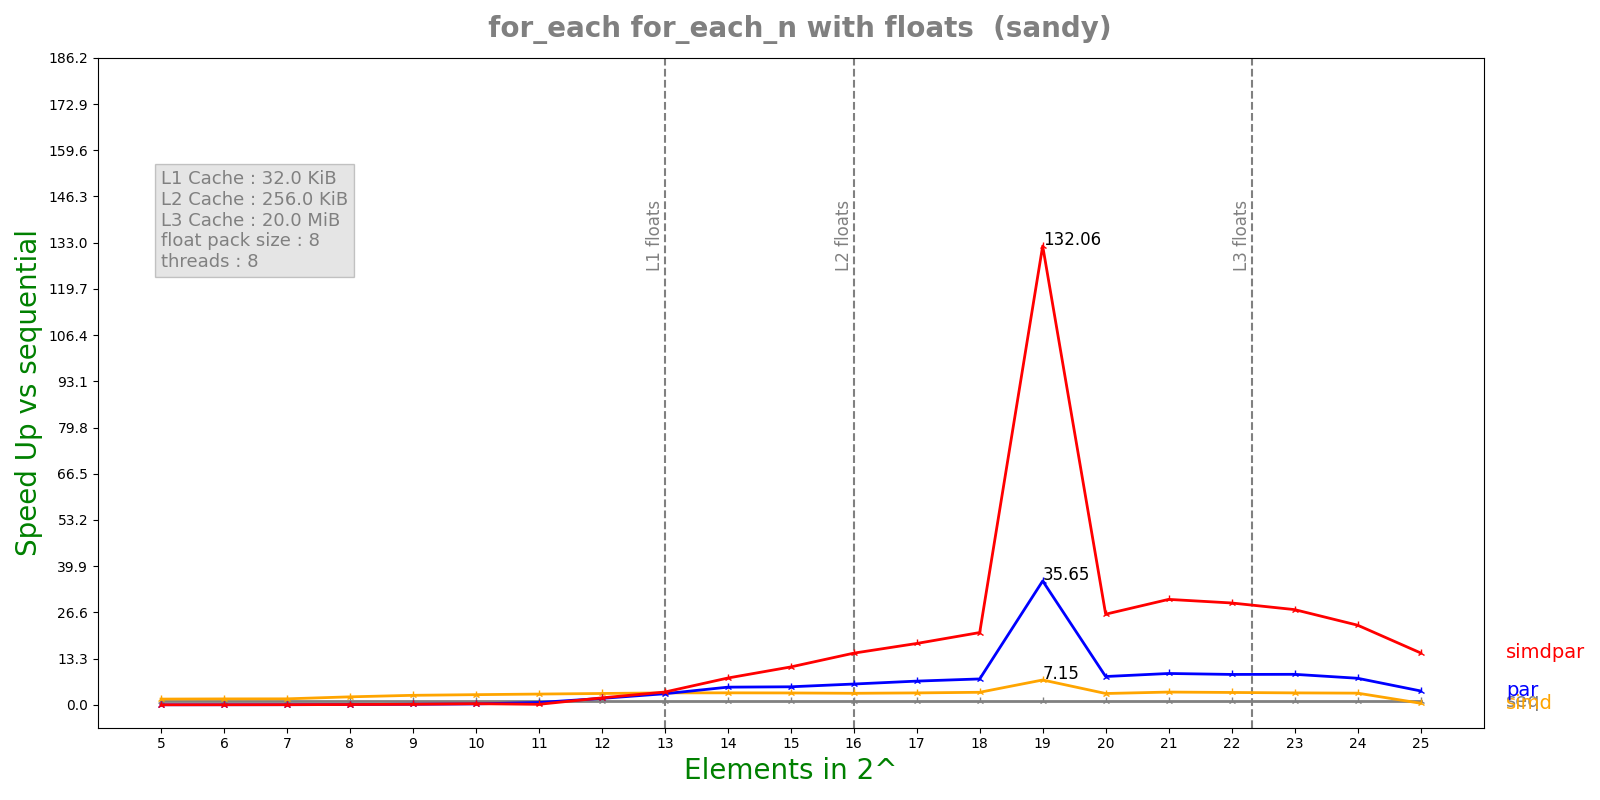

The file beside this chart, header and first rows:
n, lane, threads, seq, simd, par, simdpar
5, 8, 8, 2.43256e-06, 1.46828e-06, 0.0001217, 0.0001552
6, 8, 8, 3.43384e-06, 2.0132e-06, 0.000125, 0.0001237
7, 8, 8, 5.33564e-06, 3.09034e-06, 0.0001227, 0.000128
8, 8, 8, 1.05878e-05, 4.59918e-06, 0.0001237, 0.0001215
9, 8, 8, 2.03516e-05, 7.4236e-06, 0.0001213, 0.0001253
10, 8, 8, 4.09245e-05, 1.39698e-05, 0.0001524, 0.0001252
11, 8, 8, 7.96616e-05, 2.56895e-05, 0.0001191, 0.0005386
12, 8, 8, 0.001609, 0.0004925, 0.0008664, 0.0008027
13, 8, 8, 0.000549, 0.0001596, 0.0001718, 0.000149
14, 8, 8, 0.0008396, 0.0002432, 0.000165, 0.0001088
15, 8, 8, 0.001311, 0.0003834, 0.0002524, 0.0001202
16, 8, 8, 0.00257, 0.0007725, 0.0004292, 0.0001728
17, 8, 8, 0.005164, 0.001504, 0.0007563, 0.0002924
18, 8, 8, 0.01061, 0.00294, 0.001424, 0.0005102
19, 8, 8, 0.1292, 0.01805, 0.003623, 0.000978
20, 8, 8, 0.04361, 0.01337, 0.005351, 0.001672
21, 8, 8, 0.08652, 0.02355, 0.009588, 0.002851
22, 8, 8, 0.1411, 0.03964, 0.01613, 0.004814
23, 8, 8, 0.2285, 0.0664, 0.02602, 0.008336
24, 8, 8, 0.3826, 0.1137, 0.05002, 0.01669
25, 8, 8, 0.6438, 1.39, 0.1609, 0.04307
